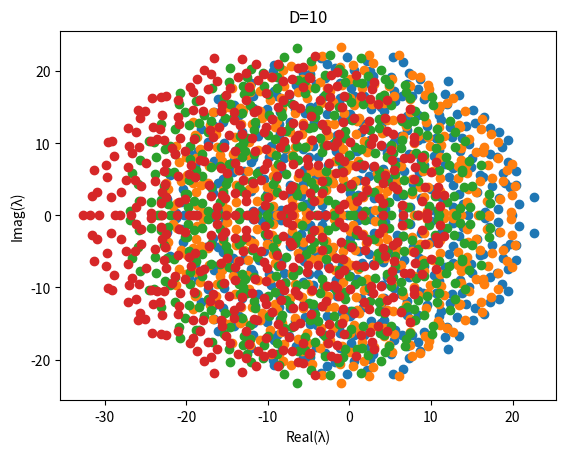

This figure's Python source:
import numpy as np
import matplotlib.pyplot as plt

D = [0, 1, 5, 10]

for d in D:
    M = np.random.normal(0, 1, (500, 500))

    # for i in range(500):
    #     for j in range(i):
    #         M[i][j] = -M[j][i]

    np.fill_diagonal(M, -d)
    print(M)

    eigenvalues = np.linalg.eigvals(M)
    real = np.real(eigenvalues)
    imag = np.imag(eigenvalues)

    plt.scatter(real, imag)
    plt.xlabel('Real(λ)')
    plt.ylabel('Imag(λ)')
    plt.title(f'D={d}')
    plt.savefig(f'M_D_SkewWithConstantD={d}.png')
    plt.show()
